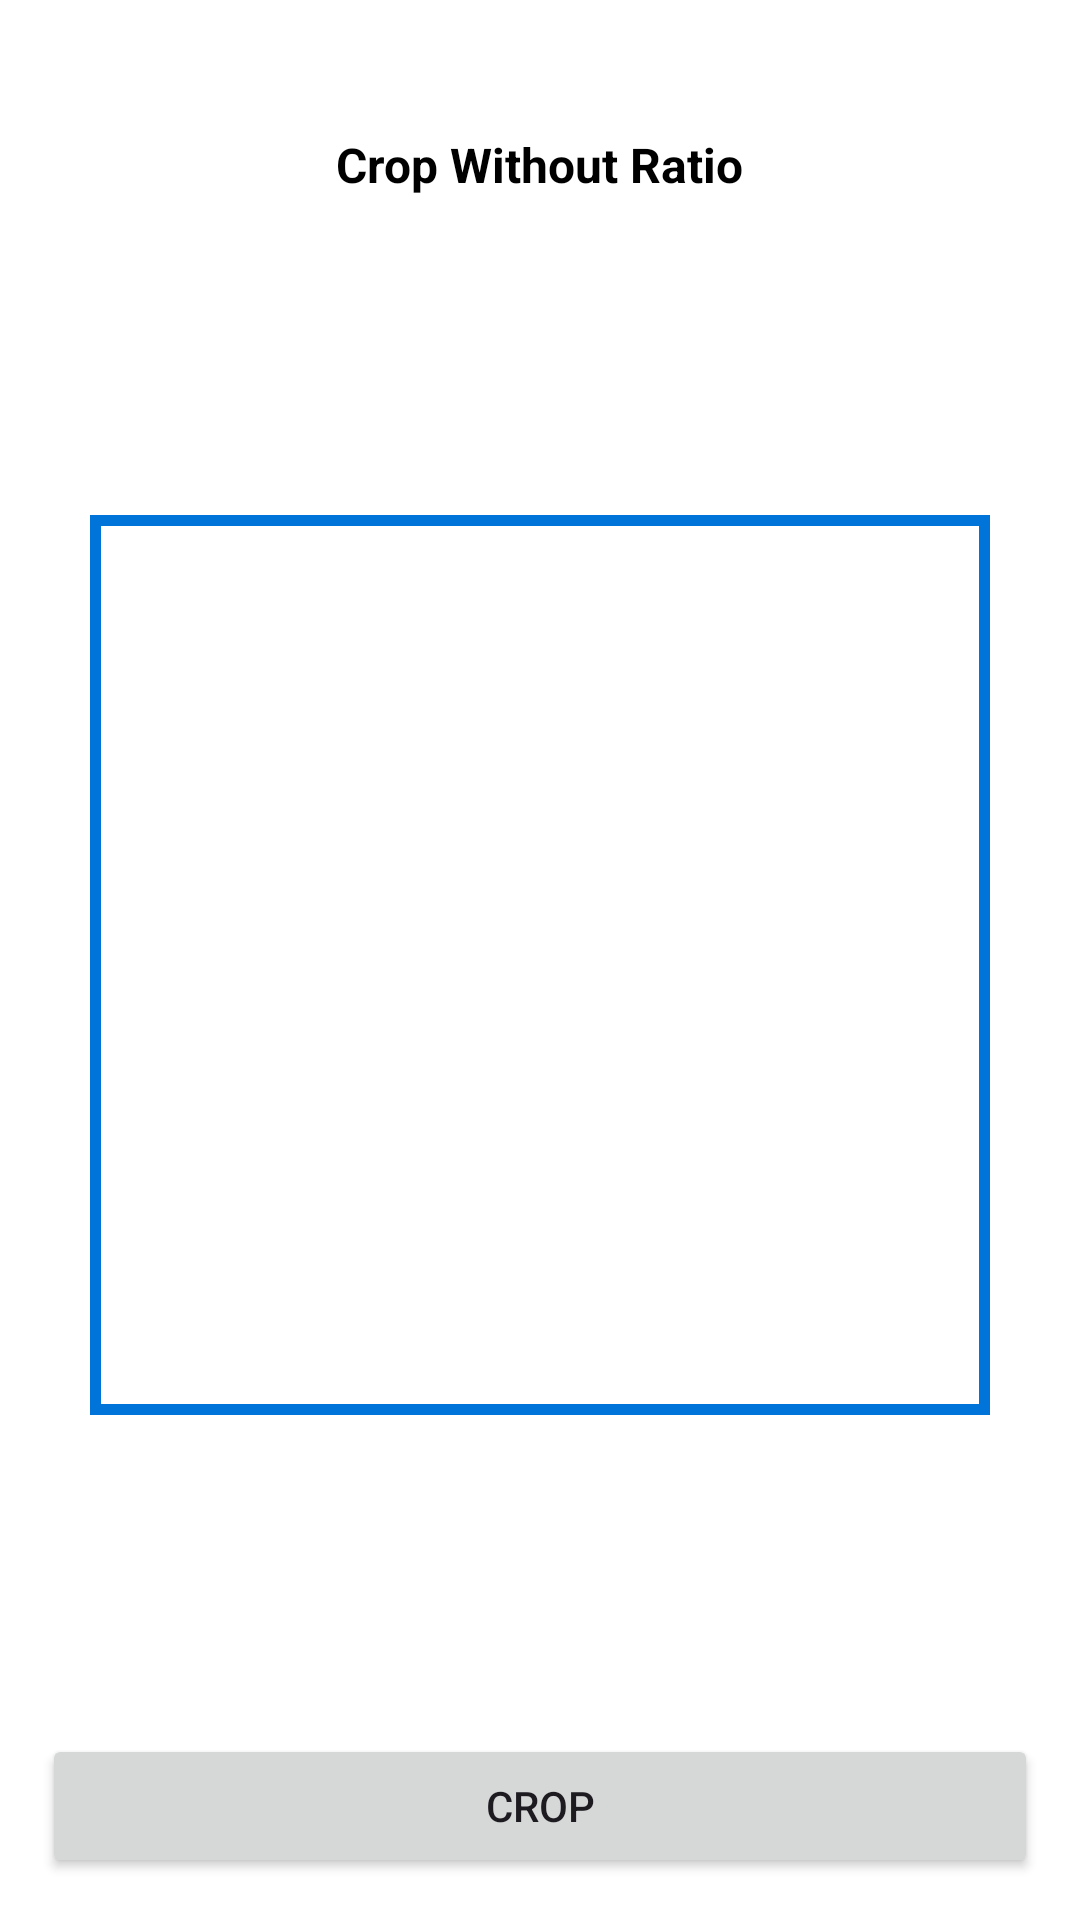

This screen was rendered from an Android layout file. Write that file and the resources it references.
<!-- AndroidManifest.xml: application theme Theme.CropperImageCustomLayout -->
<!-- res/layout/activity_crop_without_ratio.xml -->
<?xml version="1.0" encoding="utf-8"?>
<androidx.constraintlayout.widget.ConstraintLayout xmlns:android="http://schemas.android.com/apk/res/android"
    xmlns:app="http://schemas.android.com/apk/res-auto"
    xmlns:tools="http://schemas.android.com/tools"
    android:layout_width="match_parent"
    android:layout_height="match_parent"
    tools:context=".CropWithoutRatioActivity"
    android:padding="14dp"
    android:background="@color/white">

    <TextView
        android:id="@+id/tv_toolbar_title"
        android:layout_width="wrap_content"
        android:layout_height="wrap_content"
        android:layout_marginTop="30dp"
        android:textColor="@color/black"
        android:textStyle="bold"
        android:textSize="16sp"
        android:text="@string/crop_without_ratio"
        app:layout_constraintEnd_toEndOf="parent"
        app:layout_constraintStart_toStartOf="parent"
        app:layout_constraintTop_toTopOf="parent" />

    <FrameLayout
        android:layout_width="match_parent"
        android:layout_height="0dp"
        android:layout_marginBottom="30dp"
        android:layout_marginTop="30dp"
        android:contentDescription="@string/imageview"
        app:layout_constraintTop_toBottomOf="@+id/tv_toolbar_title"
        app:layout_constraintBottom_toTopOf="@+id/btn_crop">

        <ImageView
            android:id="@+id/iv_need_to_crop"
            android:layout_width="match_parent"
            android:layout_height="match_parent"
            android:contentDescription="@string/imageview"
            android:scaleType="fitXY"/>

        <View
            android:id="@+id/view_crop"
            android:layout_width="300dp"
            android:layout_height="300dp"
            android:layout_gravity="center"
            android:background="@drawable/bg_crop"
            android:clickable="true"
            android:focusable="true"/>
    </FrameLayout>

    <Button
        android:id="@+id/btn_crop"
        android:layout_width="match_parent"
        android:layout_height="wrap_content"
        android:text="@string/crop"
        app:layout_constraintBottom_toBottomOf="parent"/>
</androidx.constraintlayout.widget.ConstraintLayout>
<!-- resources referenced by this layout -->
<resources>
  <!-- drawable bg_crop (drawable) -->
  <?xml version="1.0" encoding="utf-8"?>
  <shape android:shape="rectangle"
      xmlns:android="http://schemas.android.com/apk/res/android">
      <solid android:color="@android:color/transparent"/>
      <stroke android:width="3.5dp" android:color="#0074D9"/>
  </shape>
  <string name="crop">Crop</string>
  <string name="crop_without_ratio">Crop Without Ratio</string>
  <string name="imageview">imgview</string>
  <style name="Theme.CropperImageCustomLayout" parent="Base.Theme.CropperImageCustomLayout" />
  <style name="Base.Theme.CropperImageCustomLayout" parent="Theme.Material3.DayNight.NoActionBar">
          
          
      </style>
  <!-- not gathered from this repository: default colours our renderer supplied (Android Studio template values) -->
  <color name="black">#FF000000</color>
  <color name="white">#FFFFFFFF</color>
</resources>
